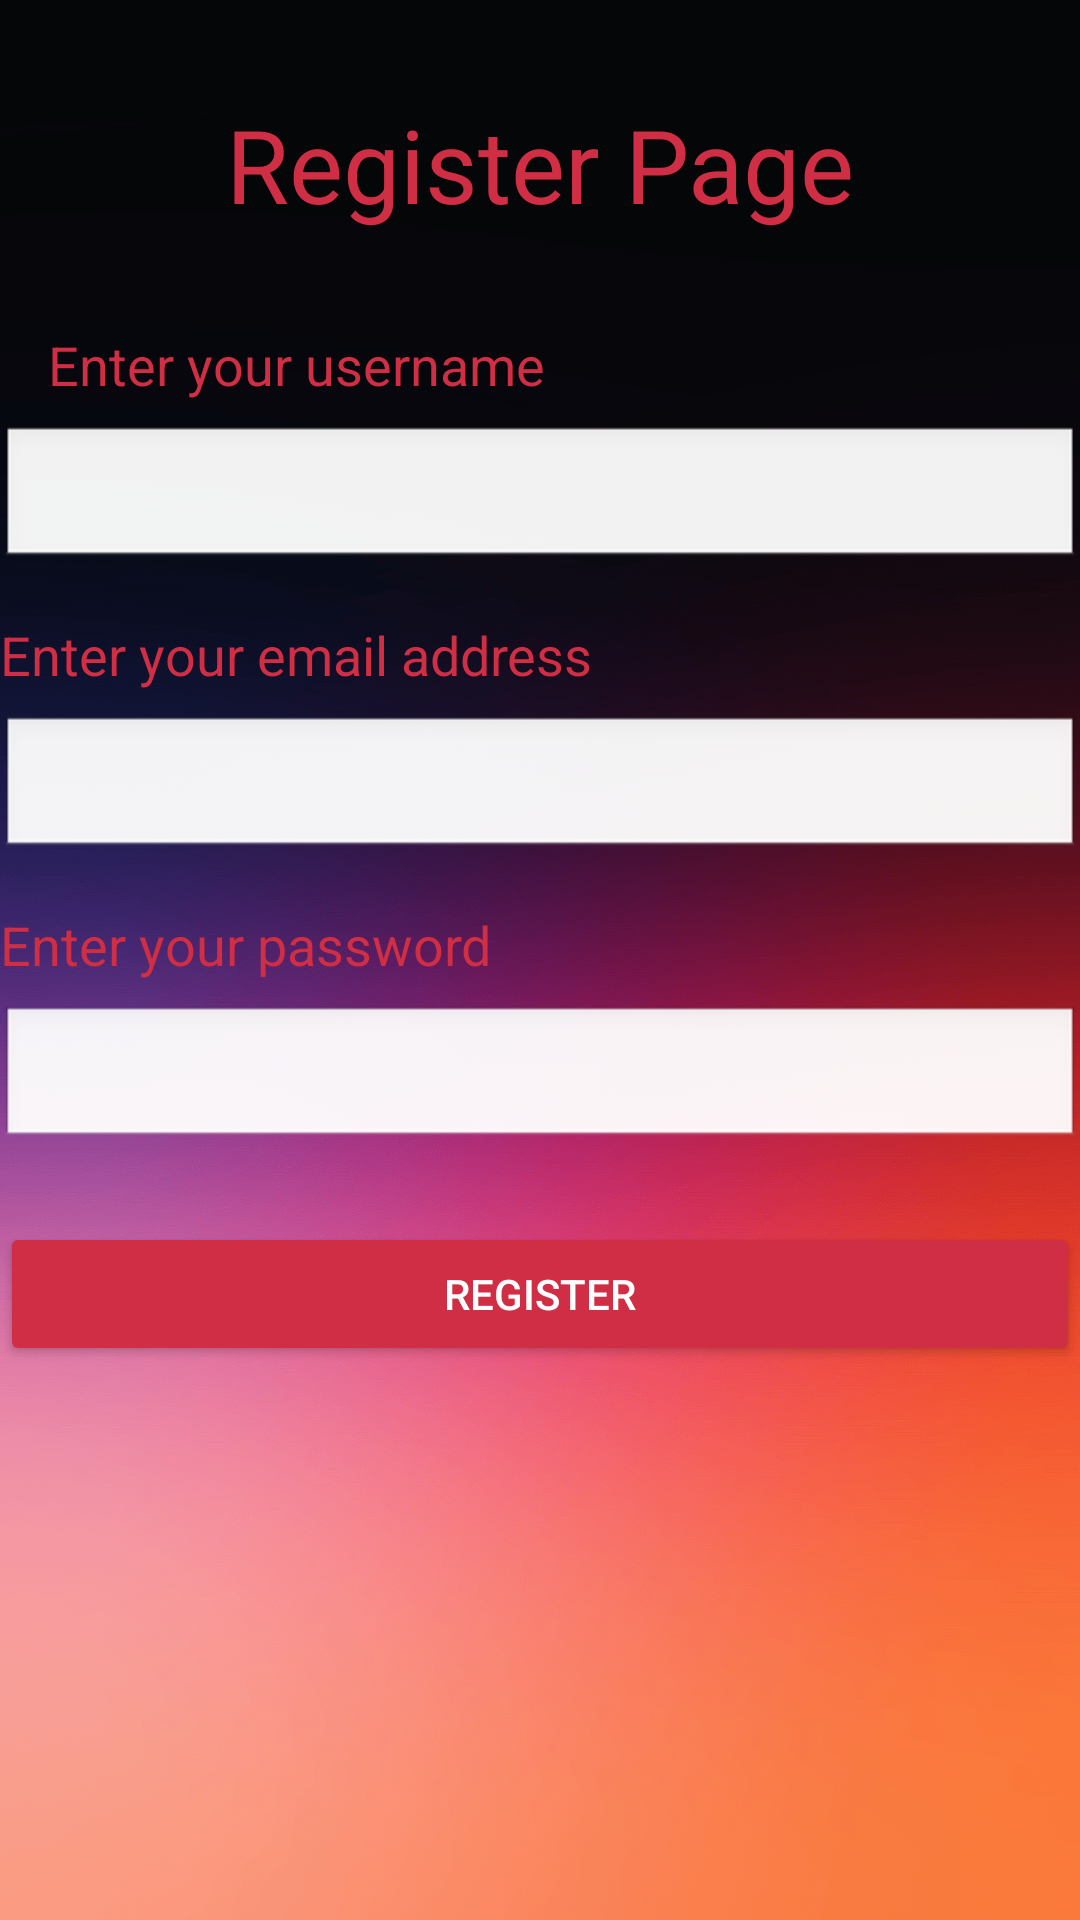

The Android layout XML behind this screen, and the referenced resources:
<!-- AndroidManifest.xml: application theme Theme.TrainingPlanner -->
<!-- res/layout/activity_register.xml -->
<?xml version="1.0" encoding="utf-8"?>
<androidx.constraintlayout.widget.ConstraintLayout
    xmlns:android="http://schemas.android.com/apk/res/android"
    xmlns:app="http://schemas.android.com/apk/res-auto"
    xmlns:tools="http://schemas.android.com/tools"
    android:id="@+id/register_layout"
    android:layout_width="match_parent"
    android:layout_height="match_parent"
    android:background="@drawable/background"
    tools:context=".RegisterActivity">

    <TextView
        android:id="@+id/textViewRegisterHeader"
        android:layout_width="wrap_content"
        android:layout_height="wrap_content"
        android:layout_marginTop="32dp"
        android:text="Register Page"
        android:textSize="34sp"
        android:textColor="#D02E44"
        app:layout_constraintEnd_toEndOf="parent"
        app:layout_constraintStart_toStartOf="parent"
        app:layout_constraintTop_toTopOf="parent" />

    <TextView
        android:id="@+id/textViewUsername"
        android:layout_width="wrap_content"
        android:layout_height="wrap_content"
        android:layout_marginStart="16dp"
        android:layout_marginTop="32dp"
        android:text="Enter your username"
        android:textColor="#D02E44"
        android:textSize="18sp"
        app:layout_constraintStart_toStartOf="parent"
        app:layout_constraintTop_toBottomOf="@+id/textViewRegisterHeader" />

    <EditText
        android:id="@+id/username"
        android:layout_width="0dp"
        android:layout_height="wrap_content"
        android:layout_marginTop="8dp"
        android:background="@android:drawable/edit_text"
        android:ems="10"
        android:inputType="textPersonName"
        android:padding="12sp"
        app:layout_constraintEnd_toEndOf="parent"
        app:layout_constraintStart_toStartOf="parent"
        app:layout_constraintTop_toBottomOf="@+id/textViewUsername" />

    <TextView
        android:id="@+id/textViewEmail"
        android:layout_width="wrap_content"
        android:layout_height="wrap_content"
        android:layout_marginTop="16dp"
        android:text="Enter your email address"
        android:textColor="#D02E44"
        android:textSize="18sp"
        app:layout_constraintStart_toStartOf="parent"
        app:layout_constraintTop_toBottomOf="@+id/username" />

    <EditText
        android:id="@+id/email"
        android:layout_width="0dp"
        android:layout_height="wrap_content"
        android:layout_marginTop="8dp"
        android:background="@android:drawable/edit_text"
        android:ems="10"
        android:inputType="textEmailAddress"
        android:padding="12sp"
        app:layout_constraintEnd_toEndOf="parent"
        app:layout_constraintStart_toStartOf="parent"
        app:layout_constraintTop_toBottomOf="@+id/textViewEmail" />

    <TextView
        android:id="@+id/textViewPassword"
        android:layout_width="wrap_content"
        android:layout_height="wrap_content"
        android:layout_marginTop="16dp"
        android:text="Enter your password"
        android:textColor="#D02E44"
        android:textSize="18sp"
        app:layout_constraintStart_toStartOf="parent"
        app:layout_constraintTop_toBottomOf="@+id/email" />

    <EditText
        android:id="@+id/password"
        android:layout_width="0dp"
        android:layout_height="wrap_content"
        android:layout_marginTop="8dp"
        android:background="@android:drawable/edit_text"
        android:ems="10"
        android:inputType="textPassword"
        android:padding="12sp"
        app:layout_constraintEnd_toEndOf="parent"
        app:layout_constraintStart_toStartOf="parent"
        app:layout_constraintTop_toBottomOf="@+id/textViewPassword" />

    <Button
        android:id="@+id/register_button"
        android:layout_width="0dp"
        android:layout_height="wrap_content"
        android:layout_marginTop="24dp"
        android:backgroundTint="#D02E44"
        android:text="Register"
        android:textColor="@android:color/white"
        app:layout_constraintEnd_toEndOf="parent"
        app:layout_constraintStart_toStartOf="parent"
        app:layout_constraintTop_toBottomOf="@+id/password" />

</androidx.constraintlayout.widget.ConstraintLayout>
<!-- resources referenced by this layout -->
<resources>
  <!-- drawable background: png bitmap (drawable, 399257 bytes) -->
  <style name="Theme.TrainingPlanner" parent="Base.Theme.TrainingPlanner" />
  <style name="Base.Theme.TrainingPlanner" parent="Theme.Material3.DayNight.NoActionBar">
          
          
      </style>
</resources>
